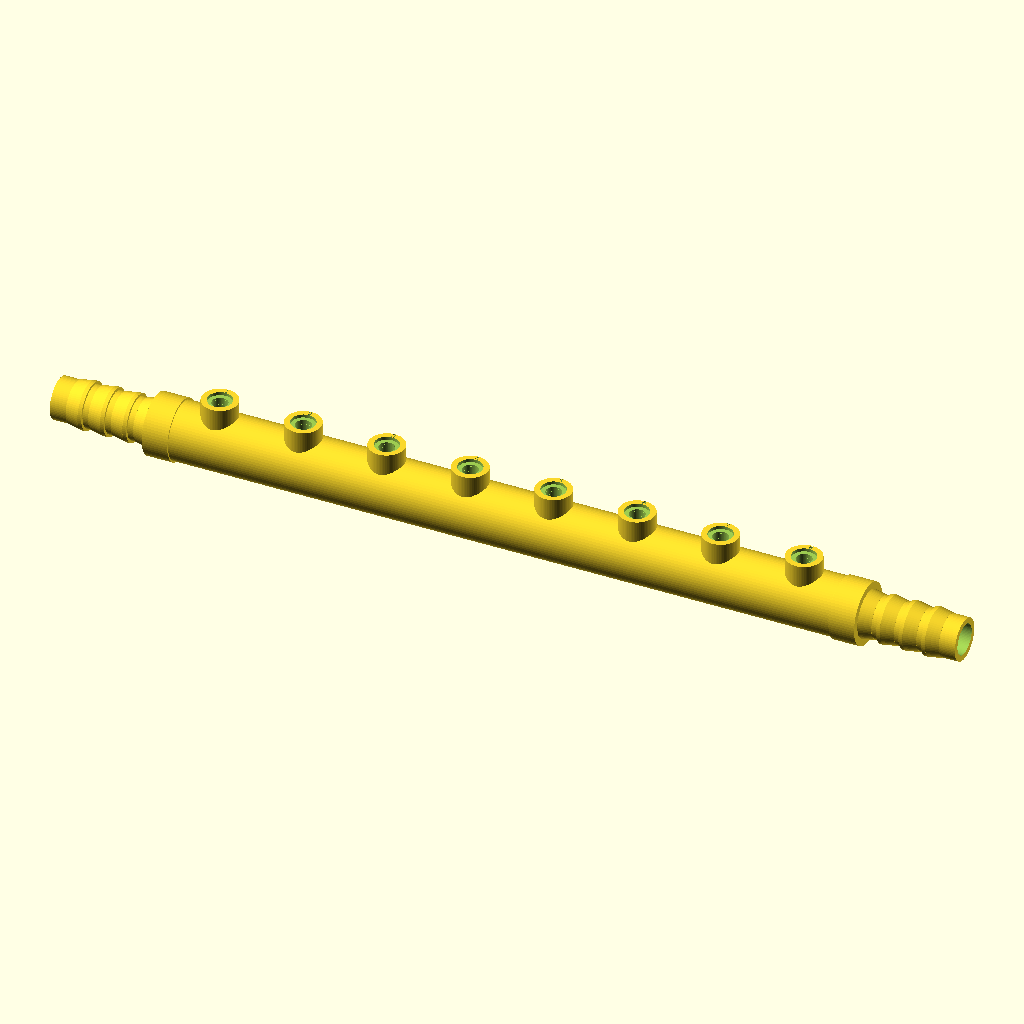
Cell 1: rendered with the file's own defaults.
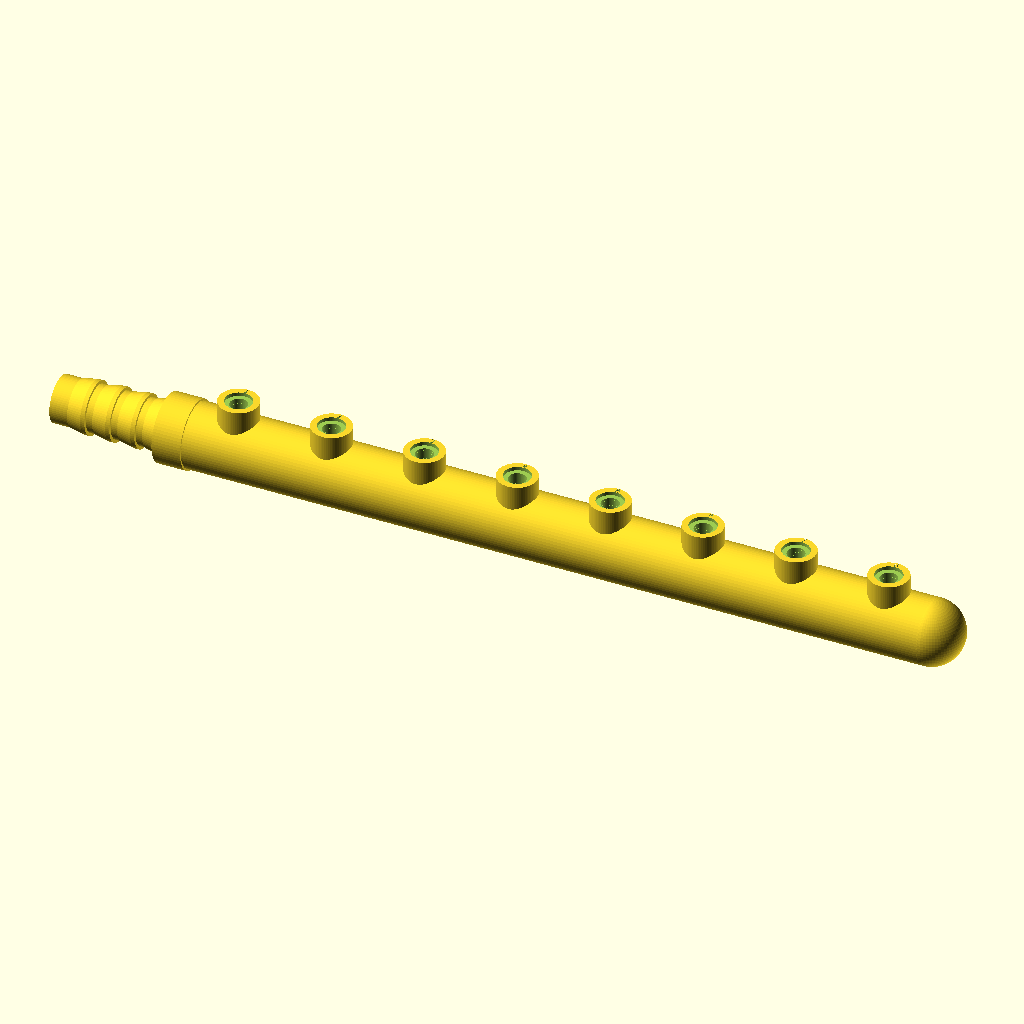
Cell 2: enable_second_garden_connector = false (everything else at default).
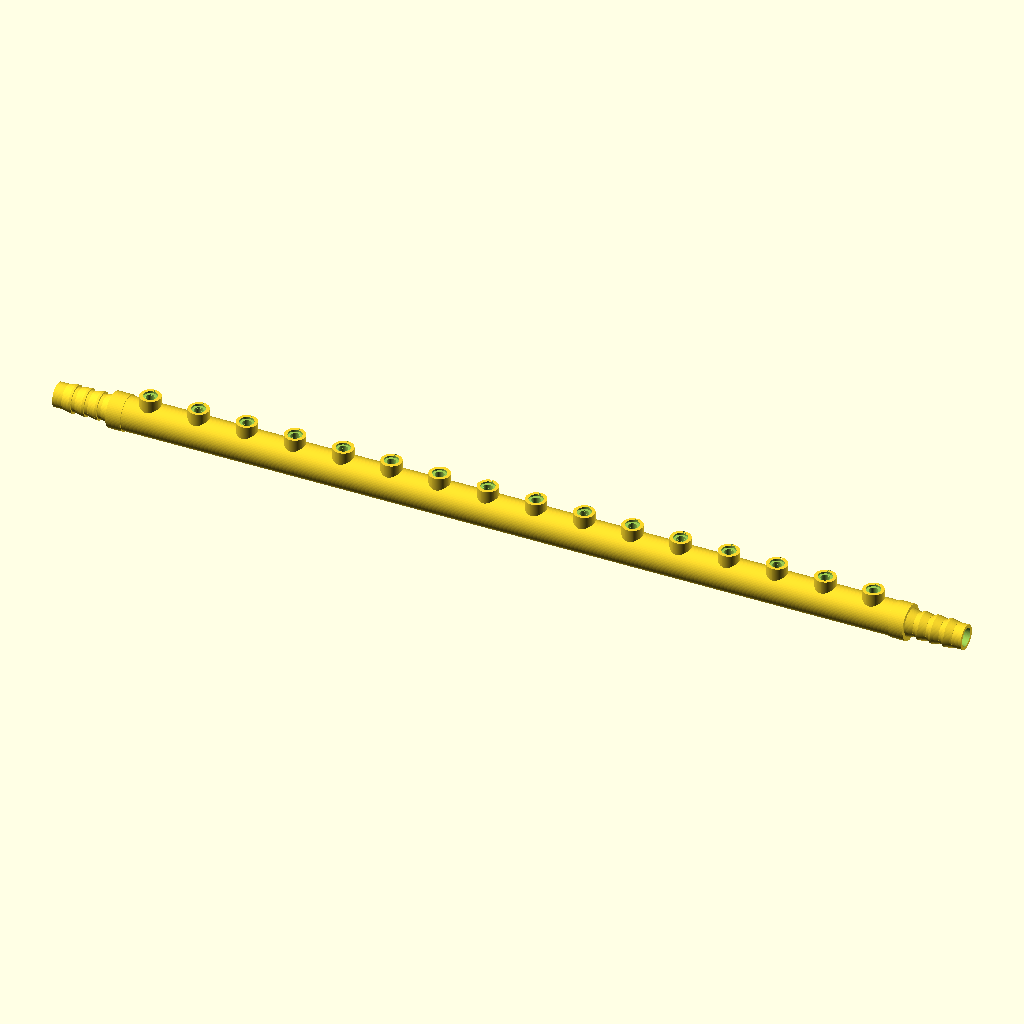
Cell 3: the same model with outlet_count = 16.
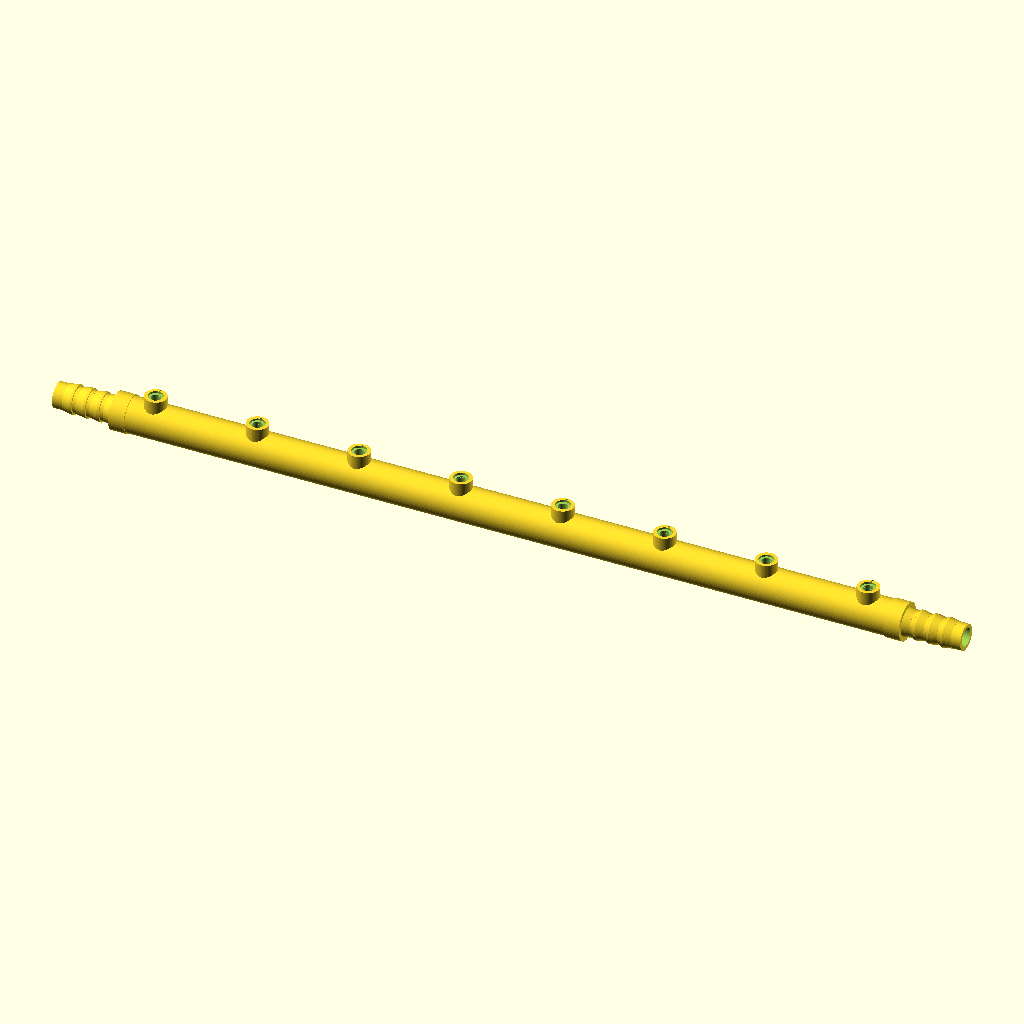
Cell 4: outlet_spacing = 52 (everything else at default).
All cells are drawn from the same view direction (rotation 55°, 0°, 25°, orthographic, colour scheme Cornfield), but the view is re-fitted for each cell, so position and scale can differ between cells as well as the parameter.
OpenSCAD source file 3d models/watering_pipe_8_optional_connector.scad:
// OpenSCAD 2021.01 compatible
// Lightweight 13 mm garden-hose to 8x M5 irrigation manifold
//
// Source of truth for v5:
// - values were taken from the user's pasted parameter block
// - second garden hose connector is configurable by boolean
//
// Purpose:
// - accepts a regular 13 mm garden tube on a printed hose barb
// - optionally accepts a second regular 13 mm garden tube on the opposite side
// - distributes water to 8 M5 brass fitting sockets for 4/6 mm irrigation pipe
// - reduces material by replacing the rectangular block with a tube-like manifold
// - models an approximate internal M5x0.8 thread in each outlet socket
// - engraves outlet numbers into the body

$fn = 72;

// -----------------------------
// Main layout
// -----------------------------
outlet_count        = 8;
outlet_spacing      = 26.0;
outlet_x_margin_left  = 12.0;  // keep inlet/first-outlet side unchanged
outlet_x_margin_right = 12.0;  // v3: trimmed closed right end, still enough wall
body_length         = outlet_x_margin_left
                    + (outlet_count - 1) * outlet_spacing
                    + outlet_x_margin_right;

// Lighter tube-like body instead of large rectangular block
manifold_outer_d    = 18.0;   // outer water-gallery body diameter
main_bore_d         = 9.5;    // internal horizontal water gallery
end_wall_thickness  = 8.0;    // closed wall at far end of gallery

// Outlet bosses around M5 fittings
outlet_boss_d       = 11.0;
outlet_boss_h       = 5.0;
// Extra downward overlap into the round manifold body.
// The old boss started only 1.0 mm below body_top_z; at the boss outer edge
// that left a small unsupported-looking ledge because the main body is round.
outlet_boss_body_overlap = 2.4;
outlet_seat_d       = 7.5;
outlet_seat_depth   = 1.0;

// M5 threaded socket geometry
m5_major_d          = 5.05;   // slight clearance over nominal 5.0 mm
m5_tap_drill_d      = 4.85;   // minor/core hole for M5 thread
m5_pitch            = 0.80;
m5_thread_depth     = 5.5;    // threaded depth before meeting the water gallery
m5_socket_depth     = 12.0;   // total vertical drilling depth into gallery
thread_slices_per_turn = 18;

// 13 mm garden hose barb inlet
hose_inlet_len      = 38.0;
hose_barb_base_d    = 13.2;
hose_barb_peak_d    = 14.7;
hose_barb_root_d    = 13.0;
hose_barb_count     = 4;
hose_barb_pitch     = 7.0;
hose_barb_width     = 4.0;
inlet_boss_d        = 19.0;
inlet_boss_len      = 8.0;

// Optional second garden hose barb on the opposite/right side.
// true  = garden tube connector on both sides; main bore passes through both.
// false = one left garden tube connector only; right side stays closed.
enable_second_garden_connector = true;

// Optional engraved numbering
show_numbers        = true;
number_size         = 1.6;
number_engrave_depth = 0.55;
number_y_offset     = 4.62;   // engraved into each outlet boss, not floating

// Optional reference/debug
show_threaded_cutaway = false; // set true to preview one socket cut open

// -----------------------------
// Derived coordinates
// -----------------------------
water_axis_y = 0;
water_axis_z = 0;
body_top_z   = manifold_outer_d / 2;
body_bottom_z = -manifold_outer_d / 2;

function outlet_x(i) = outlet_x_margin_left + i * outlet_spacing;

// -----------------------------
// Basic geometry helpers
// -----------------------------
module x_cylinder(x0, len, d) {
    translate([x0, water_axis_y, water_axis_z])
        rotate([0, 90, 0])
            cylinder(h = len, d = d);
}

module x_frustum(x0, len, d1, d2) {
    translate([x0, water_axis_y, water_axis_z])
        rotate([0, 90, 0])
            cylinder(h = len, d1 = d1, d2 = d2);
}

module hose_barb_outer() {
    // Left/original hose connector.
    // Smooth root cylinder
    x_cylinder(-hose_inlet_len, hose_inlet_len, hose_barb_root_d);

    // Stronger boss where the hose connector enters the manifold body
    x_cylinder(-inlet_boss_len, inlet_boss_len, inlet_boss_d);

    // Printable hose barb ramps
    for (i = [0 : hose_barb_count - 1]) {
        x0 = -hose_inlet_len + 5 + i * hose_barb_pitch;
        x_frustum(x0, hose_barb_width, hose_barb_base_d, hose_barb_peak_d);
        x_cylinder(x0 + hose_barb_width, 1.2, hose_barb_peak_d);
    }
}

module hose_barb_outer_right() {
    // Mirrored copy of the left connector, placed on the opposite/right side.
    // Reuses the exact same hose-barb dimensions above.
    translate([body_length, water_axis_y, water_axis_z])
        mirror([1, 0, 0])
            hose_barb_outer();
}

module outlet_boss(x) {
    // A small vertical boss is enough material for the brass M5 fitting.
    // The boss extends farther down into the round manifold body so the
    // outer boss wall does not appear to float where it meets the tube.
    translate([x, water_axis_y, body_top_z - outlet_boss_body_overlap])
        cylinder(h = outlet_boss_h + outlet_boss_body_overlap, d = outlet_boss_d);
}

module outlet_seat_cut(x) {
    translate([x, water_axis_y, body_top_z + outlet_boss_h - outlet_seat_depth])
        cylinder(h = outlet_seat_depth + 0.3, d = outlet_seat_d);
}

// Approximate male M5x0.8 thread cutter. Subtracting this from the boss creates
// an internal pre-threaded socket. This is intentionally conservative and may
// still be cleaned with a real M5 tap after printing.
module m5_thread_cutter(depth = m5_thread_depth) {
    turns = depth / m5_pitch;
    slices = ceil(turns * thread_slices_per_turn);
    thread_radial_depth = (m5_major_d - m5_tap_drill_d) / 2;
    tangential_w = m5_pitch * 0.58;

    union() {
        // Core tap-drill channel
        cylinder(h = depth + 0.4, d = m5_tap_drill_d);

        // Helical thread tooth volume
        linear_extrude(height = depth + 0.2,
                       twist = 360 * turns,
                       slices = slices,
                       convexity = 10)
            translate([m5_tap_drill_d / 2, -tangential_w / 2])
                polygon(points = [
                    [0, 0],
                    [thread_radial_depth, tangential_w / 2],
                    [0, tangential_w]
                ]);
    }
}

module outlet_threaded_socket_cut(x) {
    // Full hole continues slightly farther down to meet the main gallery.
    translate([x, water_axis_y, body_top_z + outlet_boss_h - m5_socket_depth])
        cylinder(h = m5_socket_depth + 0.6, d = m5_tap_drill_d);

    // Threaded top section.
    translate([x, water_axis_y, body_top_z + outlet_boss_h - m5_thread_depth])
        m5_thread_cutter(m5_thread_depth + 0.2);

    outlet_seat_cut(x);
}

module number_engrave_cut(i) {
    if (show_numbers) {
        // Engrave into the top edge of each outlet boss so numbers are part of
        // the body and cannot float as separate geometry. The offset keeps the
        // digits mostly outside the M5 fitting seat.
        translate([outlet_x(i),
                   water_axis_y + number_y_offset,
                   body_top_z + outlet_boss_h - number_engrave_depth])
            linear_extrude(height = number_engrave_depth + 0.20)
                text(str(i + 1), size = number_size, halign = "center", valign = "center");
    }
}

// -----------------------------
// Main part
// -----------------------------
module manifold_solid() {
    union() {
        // Main pressure body: much less material than a rectangular block.
        x_cylinder(0, body_length, manifold_outer_d);

        // End caps keep the body rounded/strong.
        translate([0, water_axis_y, water_axis_z])
            sphere(d = manifold_outer_d);
        translate([body_length, water_axis_y, water_axis_z])
            sphere(d = manifold_outer_d);

        hose_barb_outer();

        if (enable_second_garden_connector)
            hose_barb_outer_right();

        for (i = [0 : outlet_count - 1])
            outlet_boss(outlet_x(i));
    }
}

module manifold_cutouts() {
    // Main gallery.
    // With the second connector enabled, the bore opens through both garden hose barbs.
    // With it disabled, the original one-sided closed-right behavior is preserved.
    x_cylinder(-hose_inlet_len - 1,
               enable_second_garden_connector
                   ? body_length + 2 * hose_inlet_len + 2
                   : hose_inlet_len + body_length - end_wall_thickness + 1,
               main_bore_d);

    for (i = [0 : outlet_count - 1])
        outlet_threaded_socket_cut(outlet_x(i));

    for (i = [0 : outlet_count - 1])
        number_engrave_cut(i);

    if (show_threaded_cutaway) {
        // Debug cut through outlet 1 to inspect the thread profile.
        translate([outlet_x(0) - 5.7, -12, body_bottom_z - 2])
            cube([5.7, 24, manifold_outer_d + outlet_boss_h + 6]);
    }
}

module irrigation_distributor_light_threaded() {
    difference() {
        manifold_solid();
        manifold_cutouts();
    }
}

// Default output uses enable_second_garden_connector above.
irrigation_distributor_light_threaded();
Parameter table extracted from the source (name, type, default, range or options):
outlet_count: number, default 8
outlet_spacing: number, default 26
outlet_x_margin_left: number, default 12
outlet_x_margin_right: number, default 12
manifold_outer_d: number, default 18
main_bore_d: number, default 9.5
end_wall_thickness: number, default 8
outlet_boss_d: number, default 11
outlet_boss_h: number, default 5
outlet_boss_body_overlap: number, default 2.4
outlet_seat_d: number, default 7.5
outlet_seat_depth: number, default 1
m5_major_d: number, default 5.05
m5_tap_drill_d: number, default 4.85
m5_pitch: number, default 0.8
m5_thread_depth: number, default 5.5
m5_socket_depth: number, default 12
thread_slices_per_turn: number, default 18
hose_inlet_len: number, default 38
hose_barb_base_d: number, default 13.2
hose_barb_peak_d: number, default 14.7
hose_barb_root_d: number, default 13
hose_barb_count: number, default 4
hose_barb_pitch: number, default 7
hose_barb_width: number, default 4
inlet_boss_d: number, default 19
inlet_boss_len: number, default 8
enable_second_garden_connector: bool, default true
show_numbers: bool, default true
number_size: number, default 1.6
number_engrave_depth: number, default 0.55
number_y_offset: number, default 4.62
show_threaded_cutaway: bool, default false
water_axis_y: number, default 0
water_axis_z: number, default 0
